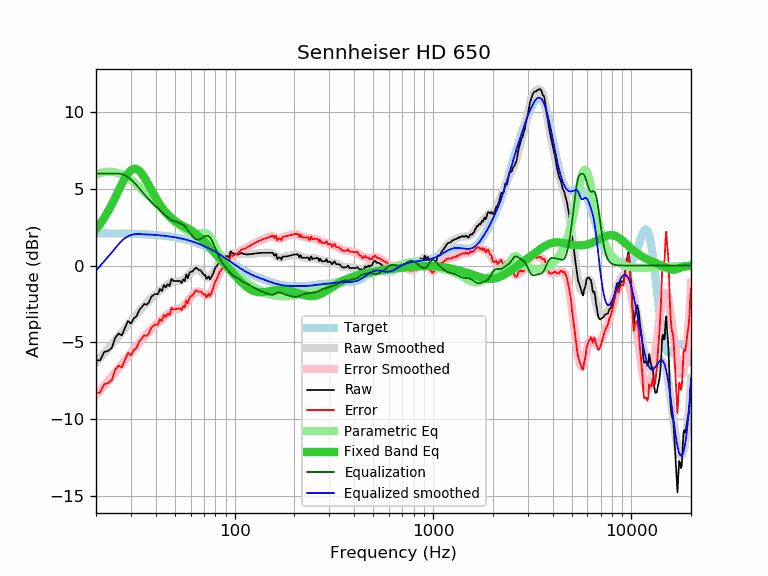

Values plotted in this chart, from the file beside it:
frequency, raw, error, smoothed, error_smoothed, equalization, parametric_eq, equalized_raw, equalized_smoothed, target
20, -6.19, -8.29, -6.32, -8.42, 6.00, 2.37, -0.19, -0.32, 2.10
21, -6.17, -8.27, -6.02, -8.12, 6.00, 2.72, -0.17, -0.02, 2.10
22, -5.63, -7.73, -5.72, -7.82, 6.00, 3.11, 0.37, 0.28, 2.10
23, -5.56, -7.66, -5.43, -7.53, 6.00, 3.53, 0.44, 0.57, 2.10
24, -5.37, -7.47, -5.15, -7.24, 6.00, 3.98, 0.63, 0.85, 2.10
25, -4.71, -6.80, -4.87, -6.97, 6.00, 4.44, 1.29, 1.13, 2.09
26, -4.43, -6.52, -4.60, -6.69, 6.00, 4.89, 1.57, 1.40, 2.09
27, -4.55, -6.64, -4.34, -6.43, 5.96, 5.33, 1.41, 1.62, 2.09
28, -4.06, -6.14, -4.09, -6.17, 5.88, 5.71, 1.82, 1.79, 2.08
29, -3.61, -5.69, -3.85, -5.93, 5.76, 6.01, 2.15, 1.91, 2.08
30, -3.78, -5.85, -3.62, -5.69, 5.61, 6.22, 1.83, 1.99, 2.07
31, -3.44, -5.51, -3.40, -5.47, 5.44, 6.31, 2.00, 2.04, 2.07
32, -3.31, -5.37, -3.19, -5.25, 5.25, 6.29, 1.94, 2.06, 2.06
33, -2.91, -4.97, -2.98, -5.04, 5.04, 6.18, 2.13, 2.06, 2.06
34, -2.71, -4.76, -2.79, -4.84, 4.84, 6.00, 2.13, 2.05, 2.05
35, -2.50, -4.54, -2.61, -4.65, 4.65, 5.76, 2.15, 2.04, 2.04
36, -2.55, -4.58, -2.43, -4.47, 4.47, 5.49, 1.92, 2.03, 2.03
37, -2.39, -4.41, -2.27, -4.30, 4.30, 5.22, 1.91, 2.02, 2.02
38, -2.03, -4.04, -2.13, -4.14, 4.14, 4.94, 2.11, 2.01, 2.01
39, -1.91, -3.91, -1.99, -3.99, 3.99, 4.67, 2.08, 2.00, 2.00
40, -1.84, -3.83, -1.86, -3.85, 3.85, 4.42, 2.01, 1.99, 1.99
41, -1.87, -3.85, -1.74, -3.72, 3.72, 4.19, 1.85, 1.98, 1.98
42, -1.52, -3.49, -1.62, -3.59, 3.59, 3.98, 2.07, 1.97, 1.97
43, -1.66, -3.62, -1.52, -3.47, 3.47, 3.79, 1.81, 1.96, 1.96
44, -1.27, -3.21, -1.41, -3.36, 3.36, 3.61, 2.09, 1.94, 1.94
45, -1.42, -3.35, -1.32, -3.24, 3.24, 3.46, 1.82, 1.93, 1.93
46, -1.20, -3.11, -1.23, -3.14, 3.14, 3.32, 1.94, 1.91, 1.91
47, -1.34, -3.24, -1.16, -3.05, 3.05, 3.20, 1.71, 1.90, 1.90
48, -0.86, -2.74, -1.10, -2.98, 2.98, 3.09, 2.12, 1.88, 1.88
49, -1.00, -2.86, -1.06, -2.92, 2.92, 2.99, 1.92, 1.86, 1.86
50, -1.00, -2.84, -1.03, -2.88, 2.88, 2.91, 1.88, 1.84, 1.84
51, -1.00, -2.82, -1.02, -2.84, 2.84, 2.83, 1.84, 1.82, 1.82
52, -1.00, -2.80, -1.01, -2.81, 2.81, 2.76, 1.81, 1.80, 1.80
53, -1.00, -2.78, -0.99, -2.77, 2.77, 2.70, 1.77, 1.78, 1.78
54, -1.14, -2.90, -0.96, -2.72, 2.72, 2.64, 1.58, 1.76, 1.76
55, -0.90, -2.64, -0.92, -2.65, 2.65, 2.58, 1.75, 1.74, 1.74
56, -1.02, -2.73, -0.85, -2.56, 2.56, 2.53, 1.54, 1.71, 1.71
57, -0.58, -2.27, -0.77, -2.45, 2.45, 2.48, 1.87, 1.69, 1.69
58, -0.82, -2.48, -0.67, -2.33, 2.33, 2.42, 1.51, 1.66, 1.66
59, -0.52, -2.15, -0.56, -2.20, 2.20, 2.37, 1.68, 1.63, 1.63
60, -0.40, -2.00, -0.46, -2.06, 2.06, 2.31, 1.66, 1.60, 1.60
61, -0.40, -1.98, -0.37, -1.94, 1.94, 2.25, 1.54, 1.58, 1.58
62, -0.30, -1.85, -0.29, -1.84, 1.84, 2.19, 1.54, 1.55, 1.55
63, -0.20, -1.71, -0.25, -1.76, 1.76, 2.12, 1.56, 1.51, 1.51
64, -0.13, -1.61, -0.23, -1.71, 1.71, 2.05, 1.58, 1.48, 1.48
65, -0.21, -1.66, -0.24, -1.69, 1.69, 1.98, 1.48, 1.45, 1.45
66, -0.30, -1.72, -0.27, -1.69, 1.69, 1.91, 1.39, 1.42, 1.42
67, -0.30, -1.68, -0.33, -1.72, 1.72, 1.83, 1.42, 1.38, 1.38
68, -0.38, -1.73, -0.41, -1.76, 1.76, 1.75, 1.38, 1.35, 1.35
69, -0.51, -1.82, -0.50, -1.82, 1.82, 1.67, 1.31, 1.31, 1.31
70, -0.62, -1.90, -0.59, -1.87, 1.87, 1.59, 1.25, 1.28, 1.28
71, -0.61, -1.85, -0.68, -1.92, 1.92, 1.51, 1.31, 1.24, 1.24
72, -0.87, -2.07, -0.74, -1.95, 1.95, 1.42, 1.08, 1.20, 1.20
73, -0.78, -1.95, -0.78, -1.95, 1.95, 1.34, 1.17, 1.17, 1.17
74, -0.70, -1.83, -0.79, -1.92, 1.92, 1.26, 1.22, 1.13, 1.13
75, -0.90, -1.99, -0.76, -1.85, 1.85, 1.17, 0.95, 1.09, 1.09
76, -0.80, -1.85, -0.69, -1.74, 1.74, 1.09, 0.94, 1.05, 1.05
77, -0.64, -1.65, -0.60, -1.61, 1.61, 1.01, 0.97, 1.01, 1.01
78, -0.50, -1.47, -0.48, -1.45, 1.45, 0.93, 0.95, 0.97, 0.97
79, -0.29, -1.22, -0.35, -1.28, 1.28, 0.85, 0.99, 0.93, 0.93
... 553 more rows
